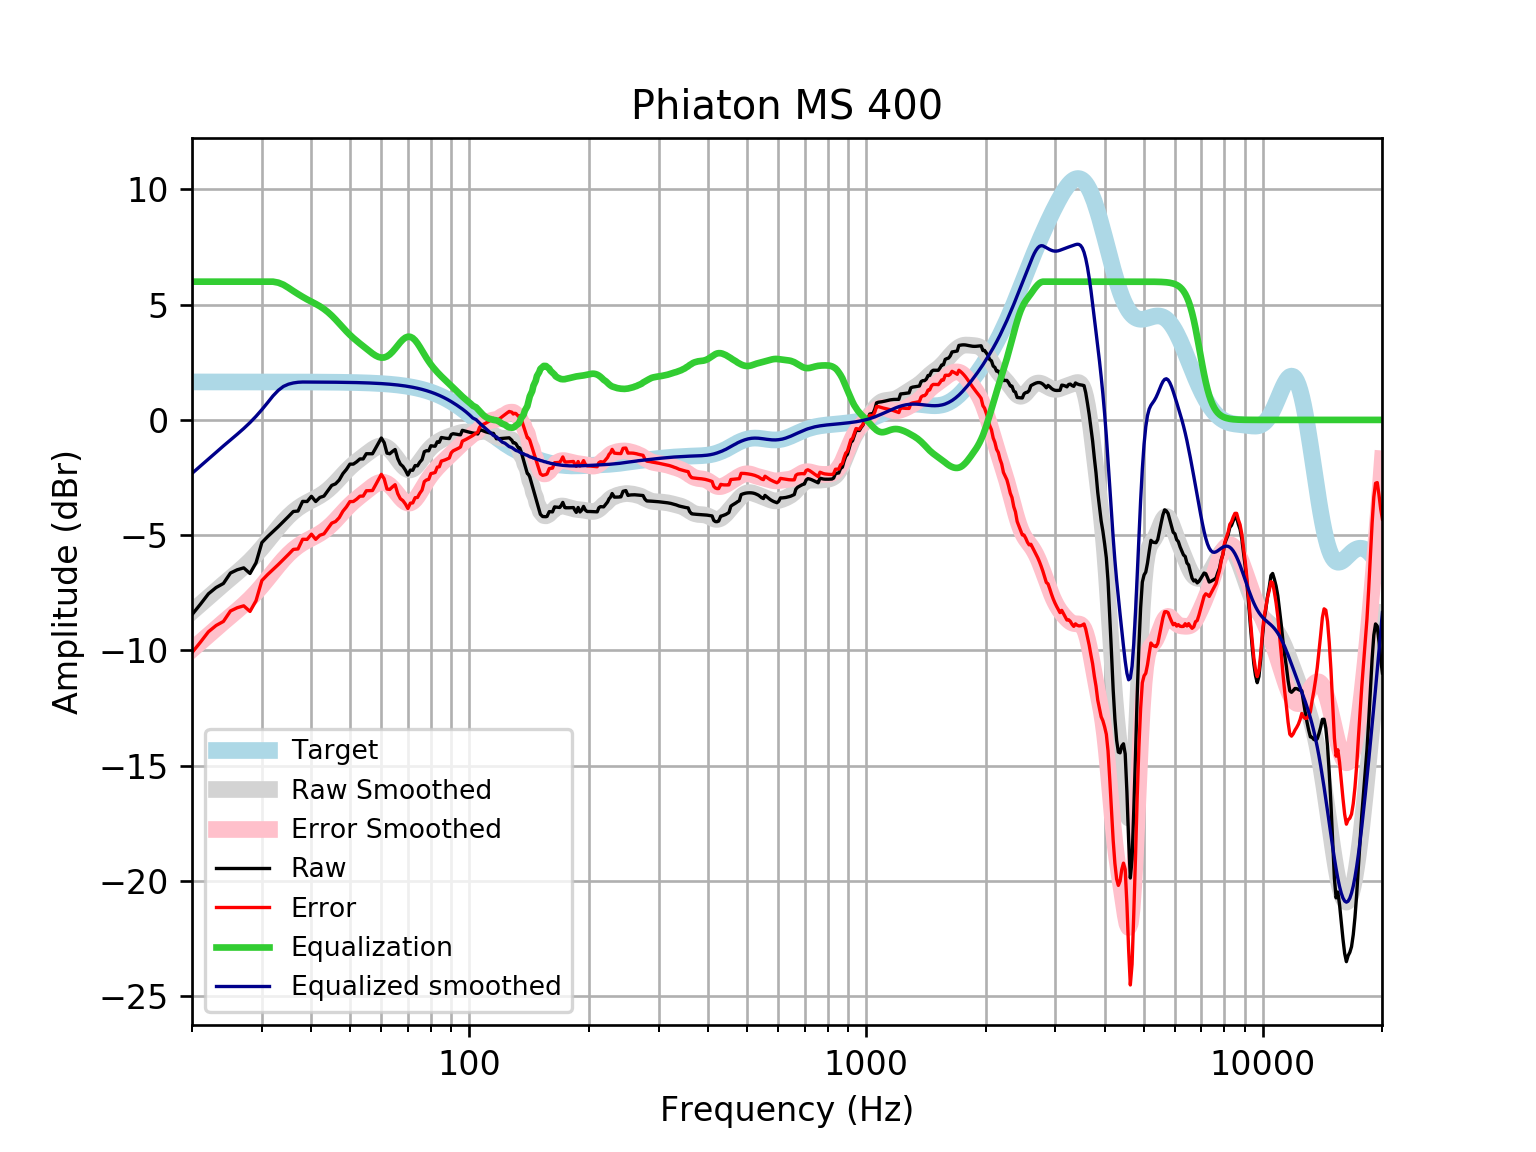

The data file committed next to this chart (first rows):
frequency, raw, error, smoothed, error_smoothed, equalization, equalized_raw, equalized_smoothed, target
20, -8.452, -10.1, -8.322, -9.97, 6, -2.452, -2.322, 1.648
21, -8, -9.648, -8.005, -9.653, 6.0, -2, -2.005, 1.648
22, -7.548, -9.196, -7.701, -9.348, 6, -1.548, -1.701, 1.648
23, -7.275, -8.923, -7.409, -9.057, 6, -1.275, -1.409, 1.648
24, -7.099, -8.746, -7.13, -8.777, 6, -1.099, -1.13, 1.648
25, -6.646, -8.293, -6.871, -8.519, 6.0, -0.6457, -0.8712, 1.648
26, -6.505, -8.153, -6.622, -8.27, 6.0, -0.5049, -0.6221, 1.648
27, -6.421, -8.069, -6.374, -8.021, 6, -0.4211, -0.3736, 1.648
28, -6.666, -8.313, -6.116, -7.764, 6, -0.6657, -0.1164, 1.647
29, -6.2, -7.848, -5.843, -7.49, 6.0, -0.2004, 0.157, 1.647
30, -5.324, -6.971, -5.554, -7.201, 6.0, 0.6764, 0.4458, 1.647
31, -5.069, -6.716, -5.256, -6.903, 6.0, 0.9305, 0.7444, 1.647
32, -4.85, -6.497, -4.958, -6.605, 6.0, 1.15, 1.042, 1.647
33, -4.631, -6.277, -4.673, -6.32, 5.957, 1.326, 1.283, 1.647
34, -4.412, -6.058, -4.413, -6.059, 5.866, 1.454, 1.454, 1.646
35, -4.194, -5.839, -4.184, -5.83, 5.734, 1.54, 1.55, 1.646
36, -3.975, -5.621, -3.99, -5.635, 5.593, 1.618, 1.603, 1.645
37, -3.955, -5.6, -3.829, -5.474, 5.463, 1.508, 1.633, 1.645
38, -3.536, -5.181, -3.697, -5.342, 5.342, 1.805, 1.644, 1.644
39, -3.542, -5.186, -3.587, -5.23, 5.23, 1.688, 1.644, 1.644
40, -3.317, -4.959, -3.488, -5.131, 5.131, 1.815, 1.643, 1.643
41, -3.541, -5.183, -3.392, -5.035, 5.035, 1.494, 1.642, 1.642
42, -3.365, -5.006, -3.29, -4.931, 4.931, 1.567, 1.641, 1.641
43, -3.308, -4.948, -3.174, -4.814, 4.814, 1.507, 1.64, 1.64
44, -3.075, -4.713, -3.04, -4.679, 4.679, 1.604, 1.639, 1.639
45, -2.843, -4.48, -2.889, -4.526, 4.526, 1.683, 1.637, 1.637
46, -2.776, -4.411, -2.723, -4.358, 4.358, 1.583, 1.635, 1.635
47, -2.609, -4.242, -2.55, -4.183, 4.183, 1.575, 1.634, 1.633
48, -2.334, -3.965, -2.378, -4.009, 4.009, 1.675, 1.631, 1.631
49, -2.149, -3.778, -2.214, -3.843, 3.843, 1.695, 1.629, 1.629
50, -1.919, -3.546, -2.064, -3.691, 3.691, 1.771, 1.626, 1.626
51, -1.919, -3.542, -1.93, -3.553, 3.553, 1.634, 1.623, 1.623
52, -1.819, -3.439, -1.808, -3.428, 3.428, 1.609, 1.62, 1.62
53, -1.693, -3.309, -1.696, -3.312, 3.312, 1.619, 1.616, 1.616
54, -1.694, -3.306, -1.588, -3.2, 3.2, 1.506, 1.612, 1.612
55, -1.468, -3.075, -1.483, -3.09, 3.09, 1.622, 1.607, 1.607
56, -1.468, -3.07, -1.38, -2.982, 2.982, 1.514, 1.602, 1.602
57, -1.469, -3.065, -1.285, -2.882, 2.882, 1.413, 1.596, 1.596
58, -1.241, -2.831, -1.205, -2.796, 2.796, 1.555, 1.59, 1.59
59, -1.006, -2.59, -1.15, -2.733, 2.733, 1.727, 1.583, 1.583
60, -0.7858, -2.362, -1.126, -2.702, 2.702, 1.917, 1.576, 1.576
61, -0.9869, -2.555, -1.142, -2.709, 2.709, 1.722, 1.568, 1.568
62, -1.442, -3.001, -1.197, -2.756, 2.756, 1.313, 1.559, 1.559
63, -1.469, -3.018, -1.291, -2.84, 2.84, 1.371, 1.549, 1.549
64, -1.369, -2.908, -1.416, -2.954, 2.954, 1.585, 1.538, 1.538
65, -1.285, -2.812, -1.563, -3.09, 3.09, 1.805, 1.527, 1.527
66, -1.685, -3.199, -1.718, -3.233, 3.233, 1.548, 1.514, 1.514
67, -1.917, -3.418, -1.869, -3.37, 3.37, 1.453, 1.501, 1.501
68, -2.017, -3.504, -2.001, -3.487, 3.487, 1.469, 1.486, 1.486
69, -2.181, -3.651, -2.1, -3.571, 3.571, 1.39, 1.471, 1.471
70, -2.393, -3.846, -2.159, -3.612, 3.612, 1.22, 1.454, 1.454
71, -2.178, -3.614, -2.17, -3.606, 3.606, 1.428, 1.436, 1.436
72, -2.186, -3.602, -2.136, -3.552, 3.552, 1.365, 1.416, 1.416
73, -1.981, -3.376, -2.059, -3.454, 3.454, 1.473, 1.395, 1.395
74, -1.995, -3.368, -1.95, -3.323, 3.323, 1.329, 1.373, 1.373
75, -1.835, -3.184, -1.821, -3.17, 3.17, 1.335, 1.349, 1.349
76, -1.722, -3.046, -1.682, -3.006, 3.006, 1.284, 1.324, 1.324
77, -1.382, -2.679, -1.544, -2.841, 2.841, 1.459, 1.297, 1.297
78, -1.337, -2.605, -1.415, -2.684, 2.684, 1.347, 1.269, 1.269
79, -1.341, -2.58, -1.3, -2.538, 2.538, 1.197, 1.239, 1.239
... 553 more rows
